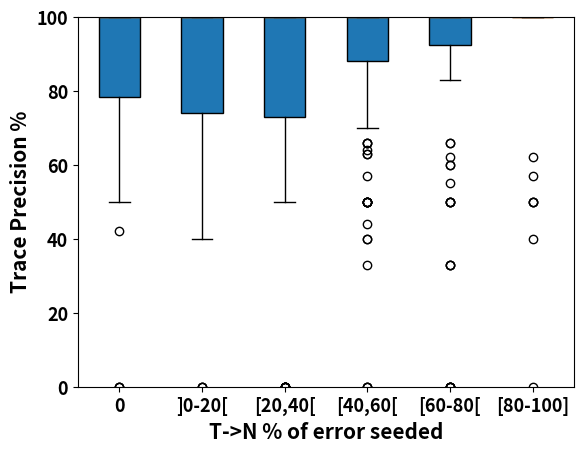

Python code for this plot: (Note: this script raises an exception after producing the figure.)
import matplotlib.pyplot as plt


plt.rc('xtick', labelsize=13) 
plt.rc('ytick', labelsize=13) 
plt.rc('font', weight='bold')

#T->N ERROR

value1=[83, 100, 76, 0, 83, 92, 95, 66, 83, 66, 84, 100, 50, 100, 100, 100, 100, 100, 100, 100, 100, 100, 50, 75, 100, 100, 100, 100, 100, 100, 100, 100, 100, 100, 0, 100, 100, 100, 100, 100, 100, 100, 100, 93, 80, 75, 42, 93, 82, 100, 70, 64, 79, 100, 100, 66, 0, 85, 60, 100]
value2=[91, 84, 66, 91, 66, 85, 91, 100, 64, 100, 100, 92, 50, 83, 94, 85, 80, 100, 100, 100, 100, 100, 100, 100, 100, 100, 100, 100, 100, 100, 100, 100, 100, 100, 100, 100, 100, 100, 100, 100, 100, 100, 100, 100, 100, 100, 100, 100, 68, 58, 75, 40, 66, 82, 58, 100, 40, 77, 73, 100, 93, 92, 73, 61, 96, 93, 50, 0, 60, 0, 0]
value3=[80, 80, 50, 100, 83, 60, 92, 94, 80, 100, 70, 100, 57, 50, 83, 100, 76, 100, 77, 100, 100, 73, 78, 100, 100, 50, 100, 50, 100, 100, 0, 100, 100, 100, 100, 100, 100, 100, 100, 100, 0, 100, 100, 100, 50, 66, 100, 0, 100, 100, 100, 100, 100, 100, 100, 100, 0, 100, 100, 0, 100, 100, 100, 100, 100, 100, 100, 100, 0, 100, 100, 100, 100, 100, 100, 100, 0, 100, 100, 100, 100, 0, 100, 100, 100, 100, 100, 100, 100, 88, 78, 87, 60, 100, 82, 91, 68, 60, 96, 71, 88, 100, 66, 73, 66, 70, 100, 100, 62, 79, 50, 100, 50, 88, 100, 50, 81, 86, 66, 75, 0, 100, 100, 80, 100, 100, 0, 66, 100]
value4=[0, 100, 100, 100, 100, 75, 0, 66, 100, 85, 100, 50, 100, 100, 50, 50, 100, 100, 50, 100, 0, 44, 100, 100, 72, 100, 100, 100, 100, 100, 50, 100, 100, 100, 100, 100, 100, 100, 100, 100, 100, 100, 100, 100, 100, 100, 100, 100, 100, 100, 100, 100, 100, 100, 100, 100, 100, 100, 100, 100, 100, 100, 100, 100, 100, 100, 100, 100, 100, 100, 50, 100, 100, 100, 100, 100, 100, 100, 100, 100, 100, 100, 100, 100, 100, 100, 100, 66, 100, 100, 100, 100, 100, 100, 100, 64, 100, 100, 84, 100, 63, 57, 80, 100, 90, 85, 40, 77, 70, 100, 71, 63, 40, 33, 66, 88, 50, 100, 100, 92, 100]
value5=[66, 100, 100, 100, 100, 100, 100, 83, 100, 100, 100, 100, 62, 0, 100, 66, 100, 83, 85, 50, 0, 100, 100, 100, 100, 100, 100, 100, 100, 100, 100, 100, 100, 100, 100, 100, 100, 100, 100, 100, 100, 100, 100, 100, 100, 100, 100, 100, 100, 100, 100, 100, 100, 100, 0, 100, 100, 100, 100, 100, 50, 100, 55, 100, 100, 100, 50, 60, 50, 60, 33, 100, 0, 100, 0, 33, 100, 33, 100, 100, 100, 100, 100, 0, 100, 100, 100]
value6=[62, 100, 50, 50, 100, 100, 50, 100, 100, 100, 0, 100, 100, 100, 100, 100, 100, 100, 100, 100, 100, 100, 100, 100, 100, 100, 100, 100, 40, 100, 100, 100, 57, 100, 100, 100]
box_plot_data=[value1,value2,value3,value4, value5,value6]
plt.boxplot(box_plot_data,patch_artist=True,labels=['0',']0-20[','[20,40[','[40,60[','[60-80[', '[80-100]'])
plt.ylim(0, 100)# Add title and axis names
#plt.title('Trace Precision % versus T->N % of error seeded',fontsize=15)
plt.ylabel('Trace Precision %',fontsize=15, weight='bold')
plt.xlabel('T->N % of error seeded',fontsize=15, weight='bold')

plt.savefig('./BoxPlotsPaper2IncompletenessSeedingV2/TracePrecisionVsTtoNError')
plt.show()


value1=[100, 100, 99, 100,  100, 99, 99, 98, 99, 99, 100, 99, 100, 99, 99,  99, 100, 100, 100, 100, 100, 100, 100, 98,  96, 100,  100, 100, 100, 100, 100, 100, 100, 97, 97, 100, 100, 100, 100,  100, 100, 100, 98, 100,  98, 100, 100, 100,  100, 100, 98, 98,  100,  100, 97, 96, 97, 98, 100,  100,  99, 100, 100, 100,  100,  100, 100, 100, 99,  100,  100, 96,  100,  100,  96,  100,  100,  100,  89,  96, 85, 96,  100,  100, 89]
value2=[99, 99, 100, 99, 100, 99, 99, 98, 99, 99, 99, 99, 99, 100, 98, 99, 99, 100, 98, 100, 100, 100, 100, 100, 100, 97, 100,  96, 97, 100, 100, 100, 100, 94, 100, 100, 100, 100, 100, 100, 98, 100, 100, 100, 98, 100, 98, 100, 97, 100, 99, 98, 96, 99, 98, 99, 100, 96, 99, 97, 100, 98, 97, 99, 99, 98, 97, 87, 93, 96, 93, 96]
value3=[99, 99, 99,  99, 98,  99, 100, 97, 99, 98,  99, 100, 100,  99, 98, 98, 99, 100, 99, 100, 99, 99,  99, 99, 99, 100, 99, 99, 99, 100,  99, 99, 97, 99,  99, 98,  94, 100, 100, 100, 91, 98,  100, 98, 98,  96,  96, 100, 100, 86, 100, 100,  100,  98,  98, 98, 100, 100, 100, 100, 100, 100,  100, 100, 98,  98, 100, 98, 100, 100, 100, 97, 100,  100, 100, 100, 100,  100,  100, 100,  98, 100, 96,  96, 100,  100, 100, 98, 89, 100, 100,  100, 100, 98,  96, 94, 100,  100, 100, 98,  98,  100, 100, 100,  100, 100,  98, 100,  100, 100, 100,  89, 100,  98, 98, 100, 98, 96, 100, 100,  100,  98, 96, 93, 98, 96, 98, 100, 96, 97, 100, 99, 95, 96, 97, 100, 99, 95, 99, 95, 100, 100, 99, 94, 96, 100, 99, 98, 100, 99, 96, 98, 99, 99, 94,  89,  100,  100,  90, 88,  100,  96,  91,  93,  100,  90, 90,  100,  96,  94, 57, 96, 89,  96,  89, 91,  96,  89, 87, 86]
value4=[100, 97, 99, 99, 100, 98, 100, 99, 99,  98,  99, 99, 99, 99,  99,  98, 99, 98,  99, 100, 99, 100,  99, 100,  99, 99, 99,  100, 100, 99,  99, 100, 100, 99, 98,  100, 99,  99, 98, 98,  100, 98, 100, 100, 100, 98,  98, 83,  100, 100,  98, 98, 100, 98, 100, 98, 89,  100, 100, 89,  100, 98, 100, 100,  96, 94, 100, 98,  100, 100, 94, 98, 100, 92,  100, 98, 88,  100,  98, 100,  100,  96,  96,  100, 100,  98,  100, 98, 100, 100, 96, 100, 100,  100, 100, 100, 98, 100, 100, 100,  100, 100, 98, 95,  100, 96, 96, 98, 96, 100,  100, 94,  98, 100, 91,  100, 100,  98, 98, 100, 98, 100, 98, 100,  100, 98,  100, 100, 100, 98, 88,  100,  100,  98,  100, 100, 95, 100, 99, 94, 99, 94, 98, 95, 99, 94, 96, 98, 96,  99, 95, 94, 98, 97, 96, 96, 99,  97,  94,  85,  100,  97,  90,  94, 59, 87,  97,  96, 56,  100,  96,  94,  100,  94, 86,  97,  96,  94,  82,  100,  100,  94,  100,  100,  94, 86, 93,  94]
value5=[100, 100, 99,  98,  100, 97,  99, 99, 100, 97,  98, 97,  98, 99, 99, 100,  99, 99,  98,  99,  100, 96, 100, 98, 100,  95,  99,  95,  99,  99, 98, 96,  99, 98, 99, 99, 99,  99, 96,  99, 92,  98,  100, 98, 100, 100,  98,  96, 100, 100, 100,  98,  98, 85, 100, 98,  98, 98,  96,  100, 100,  98, 98,  92, 96,  96, 100, 100, 89,  100,  98,  98, 87,  98, 96, 100, 94, 98,  100,  100,  98, 85, 98, 100,  92, 98,  98, 98,  98,  98, 88,  98,  100,  98,  84,  100, 92,  92, 100,  100, 98,  100, 100,  98, 98, 98, 94,  100, 90, 95,  100, 96, 100, 95, 99, 91, 94,  99,  99, 95,  100, 97, 98, 92, 96, 95,  99, 96, 95,  100, 93,  99, 99, 95, 99, 99, 100, 98,  99, 99,  100,  100, 56,  83, 91,  94,  100,  91, 87, 84,  100,  100,  91, 54,  88,  97,  90,  100]
value6=[ 100, 98, 98, 98,  100,  99,  100, 98,  99, 97,  100, 96, 99,  100,  100,  99,  100,  99,  100,  99,  99,  98,  100,  98,  94,  100, 97,  100,  99,  99, 98,  100, 96,  96,  90,  96, 98,  100,  98,  98, 92,  92,  100,  96,  80,  98,  98,  100,  100,  98,  82,  100,  98,  98,  100, 98,  98, 100,  98,  83, 100,  92,  100,  98,  100,  98,  100,  76,  98,  92,  100, 98, 96,  92, 100,  98,  98,  98,  98, 96,  94,  100, 98,  100,  98, 88, 94,  100,  100,  95, 95,  100,  99,  99,  100,  100,  100,  99, 97, 93, 89,  100,  100,  100,  99,  100,  100,  100,  99, 99,  86,  100,  100,  95,  100,  99,  91, 99,  100,  100,  92,  100,  99,  97,  99,  86, 89,  100,  100, 94,  100,  99,  95,  86,  100,  100,  100,  99,  99, 86,  100,  100, 91,  100,  99, 93, 99,  100,  100,  92,  100,  99,  100,  100,  100,  100,  100,  100,  100,  100,  100,  40,  92,  100,  100, 68,  82,  100,  100,  40,  81,  100,  100,  100,  100,  100,  100, 86,  100,  100,  100,  45]
box_plot_data=[value1,value2,value3,value4, value5,value6]
plt.boxplot(box_plot_data,patch_artist=True,labels=['0',']0-20[','[20,40[','[40,60[','[60-80[', '[80-100]'])
plt.ylim(0, 100)# Add title and axis names
#plt.title('NoTrace Precision % versus T->N % of error seeded',fontsize=15)
plt.ylabel('NoTrace Precision %',fontsize=15, weight='bold')
plt.xlabel('T->N % of error seeded',fontsize=15, weight='bold')
plt.savefig('./BoxPlotsPaper2IncompletenessSeedingV2/NoTracePrecisionVsTtoNError')
plt.show()


#N->T ERROR
value1=[83, 100, 76, 0, 83, 92, 95, 66, 83, 66, 84, 100, 50, 100, 100, 100, 100, 100, 100, 100, 100, 100, 50, 75, 100, 100, 100, 100, 100, 100, 100, 100, 100, 100, 0, 100, 100, 100, 100, 100, 100, 100, 100, 93, 80, 75, 42, 93, 82, 100, 70, 64, 79, 100, 100, 66, 0, 85, 60, 100]
value2=[13, 0, 19, 11, 38, 14, 12, 0, 15, 24, 26, 6, 1, 35, 33, 28, 0, 1, 62, 19, 16, 17, 39, 26, 1, 68, 28, 5, 6, 40, 14, 18, 31, 35, 64, 12, 15, 41, 33, 20, 0, 50, 26, 30, 64, 8, 0, 50, 33, 100, 63, 66, 33, 33, 40, 6, 11, 27, 27, 0, 36, 41, 10, 80, 0, 71, 15, 77, 18, 37, 18, 20, 39, 22, 80, 30, 20, 0, 0, 50, 3, 53, 3, 0, 0, 25, 34, 0, 17, 39, 25, 2, 0, 17, 40, 0, 7, 58, 0, 33, 6, 30, 35, 55, 0, 41, 26, 31, 0, 0, 65, 30, 55, 66, 31, 0, 0, 29, 0, 0, 0, 0, 42, 0, 0, 0, 0, 62, 11, 0, 14, 85, 50, 0, 27, 0, 0, 0, 90]
value3=[0, 9, 0, 0, 0, 4, 0, 0, 6, 8, 12, 0, 18, 3, 2, 4, 1, 0, 13, 3, 2, 0, 6, 13, 2, 0, 12, 3, 25, 12, 4, 20, 33, 45, 5, 0, 14, 12, 28, 11, 0, 13, 0, 4, 20, 14, 21, 0, 0, 20, 0, 28, 16, 17, 9, 28, 0, 13, 12, 5, 6, 16, 0, 23, 22, 23, 10, 0, 13, 4, 12, 18, 3, 14, 14, 8, 0, 11, 12, 20, 4, 13, 0, 6, 20, 18, 24, 0, 0, 5, 8, 13, 0, 13, 0, 8, 22, 0, 12, 0, 18, 13, 1, 49, 24, 23, 46, 40, 0, 17, 19, 0, 38, 30, 1, 0, 0, 20, 3, 0, 37, 0, 0, 7, 27, 10, 2, 0, 0, 26, 25, 0, 1, 0, 4, 0, 2, 0, 40, 4, 25, 1, 0, 8, 0, 9, 0, 0, 0, 66, 0, 0, 0, 78, 40, 0, 0, 14, 0, 0, 81, 0, 0, 0, 0, 0, 0, 0, 7, 0, 0, 0, 0, 66, 0, 50, 0, 0, 0, 0, 20, 26, 0, 0, 0]
value4=[1, 0, 5, 3, 3, 0, 7, 7, 2, 1, 12, 0, 6, 2, 0, 7, 3, 8, 3, 0, 0, 2, 4, 0, 11, 0, 4, 0, 0, 3, 0, 8, 0, 2, 2, 0, 0, 5, 3, 3, 0, 3, 8, 0, 6, 17, 3, 8, 14, 0, 6, 6, 0, 6, 3, 12, 19, 4, 15, 1, 7, 3, 5, 2, 2, 11, 13, 11, 5, 0, 0, 16, 5, 12, 1, 19, 0, 2, 6, 2, 10, 10, 14, 4, 8, 2, 16, 4, 7, 8, 5, 7, 2, 13, 16, 9, 4, 7, 8, 7, 23, 2, 25, 0, 1, 1, 9, 0, 0, 29, 20, 19, 10, 7, 0, 0, 32, 0, 0, 24, 0, 0, 20, 0, 2, 2, 1, 1, 2, 0, 0, 17, 9, 1, 0, 0, 0, 24, 6, 0, 1, 2, 0, 30, 22, 0, 8, 1, 1, 0, 7, 0, 11, 79, 0, 0, 0, 0, 74, 0, 0, 0, 0, 61, 0, 5, 81, 28, 0, 6, 0, 0, 13]
value5=[6, 8, 2, 0, 1, 0, 0, 1, 0, 1, 6, 1, 2, 1, 1, 0, 2, 0, 0, 2, 7, 1, 0, 2, 2, 0, 0, 6, 6, 1, 2, 14, 12, 0, 13, 7, 5, 16, 1, 3, 3, 0, 1, 5, 4, 1, 8, 8, 11, 2, 11, 1, 7, 2, 5, 8, 1, 2, 6, 11, 1, 6, 6, 12, 4, 6, 5, 9, 6, 9, 4, 3, 7, 4, 6, 0, 1, 7, 5, 3, 5, 12, 6, 5, 2, 1, 2, 12, 0, 6, 10, 5, 1, 12, 2, 5, 5, 13, 3, 0, 1, 10, 1, 3, 15, 5, 3, 10, 7, 12, 1, 13, 10, 0, 2, 0, 15, 0, 0, 6, 5, 0, 0, 0, 0, 0, 0, 0, 1, 3, 0, 2, 0, 11, 0, 20, 0, 12, 0, 0, 20, 0, 0, 12, 0, 0, 14, 5, 0, 5, 5, 0, 0, 5, 0, 13, 0, 5, 26, 20, 16, 0, 0, 5, 0, 0, 0, 0, 15]
value6=[0, 1, 1, 0, 1, 2, 1, 2, 4, 1, 0, 1, 0, 0, 1, 1, 0, 0, 1, 0, 0, 1, 1, 0, 0, 2, 5, 2, 1, 0, 0, 7, 5, 0, 4, 5, 4, 8, 2, 0, 5, 3, 3, 8, 5, 4, 4, 4, 3, 4, 2, 2, 7, 3, 10, 3, 11, 4, 3, 8, 3, 4, 1, 2, 0, 1, 10, 8, 4, 10, 1, 3, 4, 5, 7, 2, 4, 3, 2, 9, 4, 6, 3, 3, 4, 2, 4, 2, 8, 3, 6, 1, 4, 6, 5, 7, 6, 1, 1, 4, 2, 4, 7, 10, 2, 5, 7, 14, 2, 5, 17, 0, 0, 4, 0, 0, 0, 0, 4, 8, 0, 19, 0, 5, 9, 0, 0, 1, 10, 0, 0, 2, 16, 0, 0, 11, 5, 10, 0, 0, 1, 3, 7, 9, 0, 8, 0, 63, 15, 0, 10, 0, 13, 18, 8, 2, 0, 3, 0, 0, 0, 9, 15, 0, 9, 0, 0, 0, 10, 8, 67, 0, 0, 16]
box_plot_data=[value1,value2,value3,value4, value5,value6]
plt.boxplot(box_plot_data,patch_artist=True,labels=['0',']0-20[','[20,40[','[40,60[','[60-80[', '[80-100]'])
plt.ylim(0, 100)# Add title and axis names
#plt.title('Trace Precision % versus N->T % of error seeded',fontsize=15)
plt.ylabel('Trace Precision %',fontsize=15, weight='bold')
plt.xlabel('N->T % of error seeded',fontsize=15, weight='bold')
plt.savefig('./BoxPlotsPaper2IncompletenessSeedingV2/TracePrecisionVsNtoTError')
plt.show()


value1=[100, 100, 99, 100,  100, 99, 99, 98, 99, 99, 100, 99, 100, 99, 99,  99, 100, 100, 100, 100, 100, 100, 100, 98,  96, 100,  100, 100, 100, 100, 100, 100, 100, 97, 97, 100, 100, 100, 100,  100, 100, 100, 98, 100,  98, 100, 100, 100,  100, 100, 98, 98,  100,  100, 97, 96, 97, 98, 100,  100,  99, 100, 100, 100,  100,  100, 100, 100, 99,  100,  100, 96,  100,  100,  96,  100,  100,  100,  89,  96, 85, 96,  100,  100, 89]
value2=[100, 100, 99, 100, 99, 99, 99, 100, 99, 99, 99, 99, 100, 100, 100, 100, 100, 98, 100, 99, 99, 100, 98, 99, 99, 99, 99, 100, 99, 100, 100, 100, 100, 100, 100, 100, 100, 96, 100, 97, 100, 100, 100, 100, 100, 100, 97, 100, 100, 100, 100, 97, 100, 100, 100, 100, 100, 100, 100, 97, 100, 100, 100, 100, 97, 100, 100, 100, 100, 100, 96, 100, 100, 100, 100, 100, 100, 100, 97, 100, 100, 100, 100, 100, 100, 98, 97, 100, 99, 97, 100, 100, 100, 97, 99, 100, 97, 99, 100, 100, 100, 100, 100, 98, 100, 100, 100, 100, 100, 100, 99, 100, 98, 98, 97, 100, 99, 100, 100, 100, 100,  100, 96,  100, 95,  100, 96, 100, 100, 100,  100,  100, 100, 81, 100, 95, 85, 96,  100, 91, 92, 100,  100, 95,  100, 100,  100,  89, 83]
value3=[100, 99, 100, 100, 100, 99, 100, 100, 99, 99, 99, 100, 98, 100, 100, 100, 98, 100, 100, 99, 100, 100, 99, 98, 100, 100, 99, 100, 100, 100, 100, 100, 100, 100, 100, 96, 96, 100, 100, 100, 100, 100, 100, 100, 100, 100, 100, 96, 100, 100, 97, 100, 100, 100, 100, 100, 100, 100, 100, 100, 100, 100, 100, 100, 100, 100, 100, 100, 94, 100, 100, 100, 100, 100, 100, 96, 100, 100, 100, 100, 100, 100, 100, 100, 100, 100, 100, 100, 100, 100, 95, 100, 100, 100, 100, 100, 100, 100, 100, 100, 97, 100, 100, 100, 99, 100, 98, 97, 100, 97, 98, 100, 98, 98, 100, 100, 99, 100, 100, 100, 98, 100, 100, 96, 97, 100, 100, 100, 100, 98, 100, 100, 100, 100, 100, 100, 100, 100, 98, 98, 97, 100, 100, 100, 100, 100, 100, 100, 100, 95, 100, 100, 100, 85, 88, 100, 100, 100, 100, 100, 87, 100, 100, 100, 100, 100, 95, 100, 100, 100, 100, 100, 100, 88, 100, 88, 100, 100, 100, 100, 100, 91, 100, 93, 100]
value4=[100, 100, 100, 98, 98, 100, 98, 98, 99, 100, 100, 100, 100, 100, 100, 100, 99, 100, 100, 100, 100, 98, 99, 100, 100, 100, 99, 100, 100, 100, 100, 99, 100, 99, 100, 100, 100, 100, 100, 100, 100, 100, 100, 100, 100, 100, 100, 100, 94, 100, 100, 95, 100, 92, 100, 100, 100, 100, 100, 100, 100, 96, 100, 100, 100, 100, 94, 100, 94, 100, 96, 100, 100, 100, 100, 100, 100, 100, 100, 94, 100, 100, 100, 100, 100, 95, 100, 100, 100, 100, 100, 100, 95, 100, 100, 96, 100, 100, 100, 100, 100, 100, 100, 100, 100, 100, 100, 100, 100, 100, 97, 97, 100, 100, 100, 100, 98, 100, 100, 100, 100, 100, 97, 100, 98, 96, 100, 100, 100, 100, 100, 98, 100, 100, 100, 100, 100, 98, 100, 100, 100, 97, 100, 100, 100, 100, 100, 100, 100, 100, 100, 100, 94, 80, 100, 100, 100, 100, 80, 100, 100, 100, 100, 83, 100, 100, 83, 100, 100, 100, 100, 100, 50]
value5=[100, 98, 95, 100, 96, 100, 100, 100, 100, 100, 100, 100, 100, 100, 97, 100, 98, 100, 100, 96, 100, 100, 97, 97, 100, 100, 94, 100, 100, 98, 100, 100, 100, 100, 100, 100, 100, 100, 100, 100, 100, 100, 100, 100, 100, 95, 100, 100, 100, 100, 100, 100, 100, 100, 100, 100, 100, 100, 100, 100, 100, 100, 100, 100, 100, 100, 100, 90, 100, 100, 100, 94, 95, 100, 100, 100, 100, 100, 100, 100, 100, 100, 100, 100, 100, 100, 100, 100, 100, 100, 100, 90, 100, 100, 100, 100, 100, 100, 100, 100, 100, 100, 100, 91, 100, 100, 100, 100, 100, 100, 100, 88, 100, 100, 100, 100, 95, 100, 100, 100, 100, 100, 100, 100, 100, 100, 100, 100, 100, 100, 100, 100, 100, 88, 100, 100, 100, 100, 100, 100, 100, 100, 100, 100, 100, 100, 100, 100, 100, 85, 100, 100, 100, 83, 100, 90, 100, 100, 100, 100, 100, 100, 100, 100, 100, 100, 100, 100, 100]
value6=[100, 100, 100, 100, 100, 100, 100, 100, 100, 100, 100, 100, 100, 100, 100, 100, 100, 100, 100, 100, 100, 100, 100, 100, 100, 96, 100, 100, 100, 100, 100, 100, 100, 100, 100, 100, 100, 100, 100, 100, 100, 100, 100, 100, 100, 100, 100, 100, 100, 100, 100, 100, 100, 100, 100, 100, 100, 100, 100, 100, 100, 100, 100, 100, 100, 100, 100, 100, 100, 100, 100, 75, 100, 100, 100, 100, 100, 100, 80, 100, 100, 100, 100, 100, 100, 100, 100, 100, 100, 100, 80, 100, 100, 100, 100, 100, 100, 100, 100, 100, 100, 100, 100, 100, 100, 100, 100, 100, 100, 100, 100, 100, 100, 100, 100, 100, 100, 100, 100, 100, 100, 100, 100, 100, 100, 100, 100, 93, 100, 100, 100, 100, 100, 100, 100, 100, 100, 50, 0, 100, 83, 100, 100, 100, 100, 100, 100, 0]
box_plot_data=[value1,value2,value3,value4, value5,value6]
plt.boxplot(box_plot_data,patch_artist=True,labels=['0',']0-20[','[20,40[','[40,60[','[60-80[', '[80-100]'])
plt.ylim(0, 100)# Add title and axis names
#plt.title('NoTrace Precision % versus N->T % of error seeded',fontsize=15)
plt.ylabel('NoTrace Precision %',fontsize=15, weight='bold')
plt.xlabel('N->T % of error seeded',fontsize=15, weight='bold')
plt.savefig('./BoxPlotsPaper2IncompletenessSeedingV2/NoTracePrecisionVsNtoTError')
plt.show()





value1=[33, 20, 25, 0, 0, 36, 46, 31, 47, 31, 25, 52, 50, 11, 5, 0, 57, 50, 33, 50, 100, 58, 50, 10, 0, 12, 0, 42, 39, 42, 80, 66, 28, 15, 6, 50, 40, 30, 0, 0, 22, 28, 25, 33, 0, 31, 33, 41, 0, 60, 46, 43, 0, 0, 37, 15, 32, 45, 33, 0, 0, 57, 29, 52, 20, 8, 44, 0, 0, 0, 0, 0, 0, 0, 0, 29, 23, 5]
value2=[39, 52, 25, 39, 25, 28, 39, 20, 42, 5, 29, 46, 11, 33, 24, 28, 25, 28, 28, 50, 30, 28, 19, 58, 28, 30, 33, 30, 28, 35, 42, 50, 6, 41, 33, 14, 41, 42, 28, 37, 58, 42, 28, 37, 33, 10, 57, 15, 52, 22, 31, 10, 44, 45, 22, 8, 10, 47, 32, 20, 43, 30, 52, 25, 46, 32, 7, 0, 23, 0, 0]
value3=[19, 19, 11, 16, 33, 4, 46, 21, 26, 20, 19, 15, 19, 12, 23, 6, 24, 18, 33, 23, 20, 22, 26, 25, 12, 11, 10, 14, 25, 20, 0, 33, 15, 25, 14, 28, 42, 50, 6, 20, 0, 22, 40, 12, 12, 28, 33, 0, 22, 25, 28, 28, 21, 80, 28, 15, 0, 33, 41, 0, 33, 40, 10, 14, 80, 16, 3, 10, 0, 33, 11, 3, 40, 14, 25, 20, 0, 14, 33, 28, 50, 0, 22, 40, 37, 14, 41, 28, 30, 18, 34, 16, 9, 20, 25, 25, 52, 33, 38, 25, 19, 33, 38, 28, 44, 23, 33, 8, 23, 25, 10, 33, 16, 35, 33, 22, 34, 30, 19, 40, 0, 5, 15, 19, 15, 5, 0, 15, 5]
value4=[0, 4, 18, 14, 20, 14, 0, 19, 18, 28, 14, 11, 19, 10, 12, 11, 20, 6, 9, 23, 0, 19, 6, 20, 19, 10, 28, 50, 8, 10, 12, 14, 42, 16, 6, 22, 11, 20, 50, 50, 17, 5, 22, 10, 28, 50, 50, 15, 50, 41, 12, 21, 50, 50, 10, 16, 3, 50, 50, 50, 50, 12, 17, 50, 22, 20, 42, 28, 50, 50, 12, 80, 16, 10, 30, 8, 28, 14, 50, 10, 14, 5, 20, 8, 20, 50, 50, 28, 30, 14, 50, 50, 13, 3, 20, 15, 20, 11, 18, 8, 11, 12, 9, 8, 15, 28, 6, 23, 20, 9, 23, 15, 10, 5, 44, 19, 7, 9, 5, 29, 23]
value5=[13, 20, 12, 4, 7, 20, 2, 6, 12, 14, 13, 12, 7, 0, 14, 13, 3, 6, 21, 6, 0, 7, 1, 14, 25, 12, 60, 42, 60, 20, 5, 20, 8, 14, 37, 14, 10, 12, 33, 5, 5, 14, 16, 10, 13, 5, 11, 20, 13, 16, 5, 14, 12, 40, 0, 25, 11, 17, 4, 7, 5, 33, 11, 10, 7, 4, 5, 14, 9, 3, 5, 4, 0, 6, 0, 11, 16, 11, 8, 33, 9, 8, 9, 0, 7, 5, 9]
value6=[12, 3, 4, 4, 7, 2, 11, 4, 9, 4, 0, 14, 4, 20, 14, 20, 16, 20, 16, 14, 5, 8, 2, 14, 2, 7, 8, 10, 2, 2, 1, 3, 9, 10, 19, 5]
box_plot_data=[value1,value2,value3,value4, value5,value6]
plt.boxplot(box_plot_data,patch_artist=True,labels=['0',']0-20[','[20,40[','[40,60[','[60-80[', '[80-100]'])
plt.ylim(0, 100)# Add title and axis names
#plt.title('Trace Recall % versus T->N % of error seeded',fontsize=15)
plt.ylabel('Trace Recall %',fontsize=15, weight='bold')
plt.xlabel('T->N % of error seeded',fontsize=15, weight='bold')
plt.savefig('./BoxPlotsPaper2IncompletenessSeedingV2/TraceRecallVsTtoNError')
plt.show()


value1=[46, 52, 43, 52, 54, 51, 51, 48, 52, 49, 49, 50, 49, 54, 53, 53, 25, 25, 25, 24, 24, 25, 25, 23, 23, 22, 25, 23, 26, 24, 24, 24, 23, 19, 17, 25, 25, 22, 24, 23, 23, 23, 23, 24, 24, 19, 25, 25, 23, 25, 33, 32, 36, 39, 31, 33, 31, 33, 38, 38, 39, 36, 37, 37,  39,  37, 39, 38, 39,  39,  40, 40,  47, 50, 42, 48, 50, 48, 34, 41, 30, 41,  47,  47, 41]
value2=[51, 50, 49, 51, 49, 50, 52, 49, 52, 53, 51, 51, 54, 46, 49, 50, 49, 25, 23, 25, 23, 25, 25, 25, 23, 22, 25,  23, 22, 25, 24, 24, 24, 17, 25, 25, 23, 25, 25, 23, 25, 25, 24, 23, 25, 25, 23, 25, 22, 36, 37, 32, 34, 39, 33, 37, 38, 34, 37, 31, 39, 33, 31, 36, 37, 33, 31, 41, 43, 41, 43, 40]
value3=[43, 50, 54,  53, 49,  53, 46, 43, 52, 48,  53, 46, 52,  53, 43, 49, 52, 49, 50, 46, 51, 49,  53, 52, 50, 52, 44, 51, 49, 49,  53, 54, 49, 52,  53, 25,  24, 25, 24, 24, 21, 25,  24, 25, 24,  23,  23, 25, 24, 19, 25, 24,  25,  24,  25, 25, 25, 25, 24, 23, 24, 24,  23, 23, 25,  24, 25, 23, 26, 24, 25, 21, 24,  23, 24, 25, 24,  25,  23, 24,  25, 25, 23,  23, 23,  25, 24, 24, 18, 22, 24,  23, 24, 25,  23, 17, 25,  25, 23, 23,  24,  24, 22, 25,  23, 23,  24, 25,  24, 24, 25,  18, 24,  23, 25, 25, 25, 26, 25, 23,  25,  24, 33, 31, 37, 32, 37, 40, 33, 31, 36, 39, 33, 32, 34, 38, 36, 32, 39, 31, 38, 38, 37, 33, 36, 38, 37, 33, 38, 39, 33, 34, 37, 37, 47,  34,  50,  50,  35, 50,  50,  42,  42,  41,  50,  35, 41,  50,  42,  48, 30, 41, 41,  42,  34, 43,  42,  34, 43, 41]
value4=[52, 49, 49, 50, 52, 43, 52, 52, 49,  53,  52, 50, 49, 54,  52,  53, 52, 52,  54, 49, 54, 52,  54, 46,  52, 52, 50,  53, 52, 52,  53, 46, 52, 51, 52,  49, 50,  53, 24, 25,  25, 23, 24, 25, 25, 24,  23, 18,  25, 25,  25, 25, 25, 24, 25, 26, 21,  25, 25, 20,  24, 25, 24, 25,  23, 23, 25, 25,  24, 25, 24, 24, 25, 24,  24, 24, 21,  25,  23, 24,  25,  23,  23,  23, 25,  23,  24, 24, 25, 24, 26, 25, 23,  24, 25, 25, 24, 24, 25, 22,  24, 24, 24, 21,  25, 23, 25, 25, 24, 24,  25, 23,  23, 25, 21,  25, 25,  24, 25, 25, 24, 25, 23, 26,  24, 23,  25, 24, 25, 26, 19,  25,  25,  25,  24, 25, 34, 39, 39, 33, 38, 35, 38, 31, 38, 34, 33, 38, 32,  38, 33, 31, 36, 37, 34, 35, 39,  48,  44,  50,  50,  48,  36,  44, 33, 43,  48,  41, 33,  50,  42,  44,  50,  44, 41,  48,  41,  44,  43,  50,  50,  44,  50,  50,  44, 33, 41,  44]
value5=[46, 52, 49,  53,  46, 52,  49, 50, 52, 52,  53, 49,  53, 49, 50, 46,  52, 49,  53,  53,  53, 44, 52, 50, 46,  45,  52,  49,  50,  53, 52, 49,  50, 52, 49, 49, 50,  53, 44,  52, 24,  23,  23, 25, 25, 24,  25,  25, 25, 24, 25,  23,  24, 22, 25, 25,  25, 23,  25,  24, 25,  25, 25,  23, 23,  25, 25, 25, 21,  25,  25,  24, 20,  25, 26, 25, 23, 26,  25,  25,  24, 22, 25, 25,  24, 26,  24, 24,  23,  24, 22,  24,  25,  24,  21,  25, 24,  24, 24,  24, 24,  24, 25,  25, 25, 25, 35,  39, 34, 35,  39, 35, 38, 37, 40, 35, 32,  40,  39, 35,  39, 37, 37, 33, 37, 37,  40, 37, 32,  39, 38,  40, 39, 35, 39, 38, 38, 37,  40, 38,  50,  50, 33,  41, 47,  44,  50,  42, 41, 45,  50,  50,  42, 30,  50,  48,  36,  50]
value6=[ 54, 52, 52, 52,  54,  55,  54, 52,  49, 44,  54, 52, 54,  53,  54,  51,  54,  50,  54,  49,  49,  54,  54,  53,  45,  54, 52,  54,  50,  55, 26,  25, 26,  24,  24,  26, 25,  25,  25,  25, 24,  24,  25,  26,  21,  25,  24,  25,  25,  25,  21,  25,  25,  25,  25, 26,  24, 25,  25,  22, 25,  24,  25,  25,  25,  26,  25,  22,  25,  24,  25, 24, 24,  23, 25,  25,  25,  25,  25, 25,  23,  25, 25,  25,  25, 22, 25,  36,  39,  37, 36,  38,  39,  38,  36,  39,  38,  39, 37, 37, 34,  36,  39,  38,  39,  36,  39,  38,  39, 38,  34,  36,  39,  35,  38,  39,  38, 40,  36,  39,  32,  38,  39,  37,  39,  34, 33,  36,  39, 36,  38,  39,  38,  34,  36,  39,  38,  39,  38, 36,  36,  39, 34,  38,  39, 37, 40,  36,  39,  36,  38,  39,  48,  48,  48,  48,  50,  48,  48,  48,  48,  38,  48,  48,  48, 33,  43,  48,  48,  35,  45,  48,  48,  48,  48,  48,  48, 53,  50,  48,  48,  35]
box_plot_data=[value1,value2,value3,value4, value5,value6]
plt.boxplot(box_plot_data,patch_artist=True,labels=['0',']0-20[','[20,40[','[40,60[','[60-80[', '[80-100]'])
plt.ylim(0, 100)# Add title and axis names
#plt.title('NoTrace Recall % versus T->N % of error seeded',fontsize=15)
plt.ylabel('NoTrace Recall %',fontsize=15, weight='bold')
plt.xlabel('T->N % of error seeded',fontsize=15, weight='bold')
plt.savefig('./BoxPlotsPaper2IncompletenessSeedingV2/NoTraceRecallVsTtoNError')
plt.show()



value1=[33, 20, 25, 0, 0, 36, 46, 31, 47, 31, 25, 52, 50, 11, 5, 0, 57, 50, 33, 50, 100, 58, 50, 10, 0, 12, 0, 42, 39, 42, 80, 66, 28, 15, 6, 50, 40, 30, 0, 0, 22, 28, 25, 33, 0, 31, 33, 41, 0, 60, 46, 43, 0, 0, 37, 15, 32, 45, 33, 0, 0, 57, 29, 52, 20, 8, 44, 0, 0, 0, 0, 0, 0, 0, 0, 29, 23, 5]
value2=[57, 0, 57, 33, 43, 52, 5, 0, 39, 32, 52, 31, 11, 40, 20, 31, 0, 5, 33, 41, 47, 39, 25, 47, 11, 36, 52, 20, 5, 100, 42, 22, 31, 41, 39, 33, 28, 16, 22, 25, 0, 57, 50, 42, 39, 33, 0, 31, 33, 60, 58, 20, 42, 41, 57, 10, 12, 42, 30, 0, 44, 33, 50, 66, 0, 41, 60, 33, 100, 42, 6, 50, 47, 44, 80, 66, 28, 0, 0, 41, 33, 56, 20, 0, 15, 32, 44, 38, 29, 8, 0, 15, 44, 15, 32, 0, 32, 33, 57, 52, 43, 0, 57, 29, 52, 46, 57, 46, 43, 32, 0, 0, 61, 0, 0, 0, 23, 0, 0, 0, 38, 5, 0, 25, 29, 23, 0, 23, 0, 0, 0, 43]
value3=[0, 50, 22, 0, 0, 52, 20, 0, 53, 61, 30, 0, 34, 33, 37, 64, 15, 20, 43, 37, 75, 0, 50, 36, 50, 0, 50, 37, 33, 66, 33, 57, 62, 42, 50, 0, 21, 40, 36, 33, 0, 40, 0, 33, 47, 100, 58, 0, 0, 30, 0, 42, 71, 62, 100, 58, 0, 42, 80, 50, 40, 40, 0, 57, 50, 33, 100, 0, 13, 25, 60, 50, 33, 57, 62, 14, 0, 42, 42, 20, 50, 40, 0, 22, 57, 75, 50, 0, 0, 50, 30, 37, 0, 42, 0, 50, 42, 0, 60, 0, 47, 61, 16, 47, 47, 54, 47, 50, 0, 34, 47, 46, 32, 33, 0, 0, 61, 20, 0, 37, 0, 15, 45, 35, 20, 44, 52, 100, 44, 0, 16, 47, 15, 52, 33, 44, 12, 0, 0, 10, 0, 0, 43, 10, 0, 0, 50, 0, 0, 43, 0, 0, 0, 0, 0, 12, 0, 0, 20, 0, 15, 0, 0, 0, 50, 30, 0]
value4=[33, 40, 39, 52, 43, 40, 34, 38, 50, 50, 39, 0, 46, 71, 20, 46, 53, 36, 71, 0, 20, 43, 61, 22, 36, 0, 52, 40, 0, 71, 0, 26, 0, 43, 40, 0, 0, 51, 52, 57, 22, 25, 40, 0, 33, 50, 100, 42, 23, 0, 33, 21, 0, 21, 33, 57, 57, 25, 26, 33, 33, 25, 33, 25, 50, 26, 23, 41, 21, 0, 0, 42, 100, 58, 50, 39, 0, 33, 33, 25, 41, 60, 50, 25, 57, 25, 42, 25, 80, 66, 22, 57, 25, 50, 58, 21, 40, 40, 44, 42, 56, 15, 63, 100, 16, 33, 61, 60, 50, 47, 66, 35, 49, 56, 0, 0, 49, 0, 44, 15, 33, 16, 55, 0, 50, 32, 20, 0, 55, 35, 20, 44, 53, 50, 100, 61, 20, 16, 0, 50, 25, 46, 0, 0, 48, 0, 0, 31, 0, 25, 43, 46, 0, 12, 0, 0, 23]
value5=[41, 52, 67, 33, 30, 0, 40, 75, 0, 46, 39, 75, 61, 35, 50, 22, 60, 0, 40, 50, 38, 40, 20, 52, 71, 11, 25, 36, 39, 50, 85, 57, 58, 0, 39, 80, 57, 33, 50, 50, 22, 0, 50, 40, 42, 11, 85, 75, 42, 100, 58, 50, 50, 25, 42, 80, 50, 40, 44, 38, 50, 40, 57, 39, 42, 80, 57, 31, 42, 58, 60, 20, 28, 37, 57, 0, 33, 44, 57, 50, 57, 39, 80, 57, 50, 33, 50, 64, 0, 57, 36, 13, 50, 47, 50, 40, 42, 39, 40, 0, 25, 66, 50, 20, 39, 42, 40, 50, 71, 39, 50, 54, 41, 0, 55, 61, 33, 0, 66, 38, 20, 0, 0, 100, 20, 55, 0, 41, 0, 57, 55, 41, 0, 0, 55, 0, 0, 70, 33, 51, 35, 25, 50, 0, 0, 25, 25, 0, 50, 46, 30, 37, 0, 50, 0, 20]
value6=[20, 75, 85, 40, 46, 65, 85, 53, 45, 61, 33, 85, 0, 40, 61, 75, 0, 75, 78, 40, 40, 62, 61, 22, 0, 67, 52, 66, 40, 40, 33, 85, 62, 50, 40, 35, 57, 31, 40, 0, 71, 100, 60, 66, 50, 50, 57, 80, 66, 57, 66, 50, 58, 60, 71, 42, 39, 66, 33, 58, 60, 66, 50, 40, 0, 33, 52, 64, 66, 64, 50, 37, 57, 66, 36, 40, 40, 33, 66, 47, 44, 42, 42, 80, 66, 40, 71, 100, 58, 80, 31, 33, 44, 35, 57, 31, 50, 33, 33, 44, 50, 60, 75, 42, 100, 57, 36, 43, 66, 55, 53, 0, 100, 38, 0, 50, 70, 55, 33, 66, 59, 20, 16, 55, 51, 100, 41, 64, 0, 20, 52, 55, 51, 33, 41, 40, 59, 61, 0, 70, 0, 51, 30, 37, 0, 30, 30, 50, 50, 12, 0, 0, 75, 15, 0, 37, 0, 37, 75, 51, 25]
box_plot_data=[value1,value2,value3,value4, value5,value6]
plt.boxplot(box_plot_data,patch_artist=True,labels=['0',']0-20[','[20,40[','[40,60[','[60-80[', '[80-100]'])
plt.ylim(0, 100)# Add title and axis names
#plt.title('Trace Recall % versus N->T % of error seeded',fontsize=15)
plt.ylabel('Trace Recall %',fontsize=15, weight='bold')
plt.xlabel('N->T % of error seeded',fontsize=15, weight='bold')
plt.savefig('./BoxPlotsPaper2IncompletenessSeedingV2/TraceRecallVsNtoTError')
plt.show()

value1=[46, 52, 43, 52,  54, 51, 51, 48, 52, 49, 49, 50, 49, 54, 53,  53, 25, 25, 25, 24, 24, 25, 25, 23,  23, 22,  25, 23, 26, 24, 24, 24, 23, 19, 17, 25, 25, 22, 24,  23, 23, 23, 23, 24,  24, 19, 25, 25,  23, 25, 33, 32,  36,  39, 31, 33, 31, 33, 38,  38,  39, 36, 37, 37,  39,  37, 39, 38, 39,  39,  40, 40,  47,  50,  42,  48,  50,  48,  34,  41, 30, 41,  47,  47, 41, ]
value2=[28, 33, 30, 28, 42, 31, 50, 24, 26, 22, 39, 26, 27, 38, 51, 26, 34, 30, 41, 28, 36, 29, 30, 39, 30, 45, 34, 44, 49, 23, 18, 18, 14, 21, 25, 20, 21, 16, 23, 21, 21, 23, 19, 22, 25, 19, 17, 18, 22, 25, 23, 22, 23, 23, 23, 20, 21, 22, 20, 20, 20, 21, 20, 24, 19, 24, 20, 25, 23, 22, 16, 23, 14, 20, 23, 22, 23, 23, 19, 23, 23, 27, 20,  33, 23, 32, 22,  22, 31, 23, 28, 24, 32, 28, 31,  37, 20, 23, 26, 30, 27, 27, 22, 24, 34, 30, 27, 23,  24,  24, 21, 28, 22, 26, 19, 28, 32, 27, 25, 28,  21,  46, 36,  36, 28,  40, 36, 35, 30,  37,  31,  43, 29, 21, 34, 30, 30, 38,  43, 28, 19, 37,  45, 29,  42, 32,  38,  32, 25, ]
value3=[15, 20, 12, 24, 19, 16, 25, 13, 16, 19, 16, 20, 18, 13, 22, 13, 19, 13, 21, 18, 13, 26, 15, 14, 15, 22, 25, 24, 19, 17, 20, 21, 19, 16, 20, 14, 11, 19, 16, 12, 13, 13, 17, 14, 12, 19, 17, 15, 16, 18, 17, 13, 16, 13, 14, 21, 16, 20, 17, 18, 17, 15, 15, 18, 21, 13, 19, 17, 8, 12, 14, 17, 17, 18, 19, 15, 13, 21, 17, 12, 17, 13, 16, 13, 18, 10, 17, 18, 16, 18, 10, 18, 20, 15, 15, 17, 14, 12, 18, 19, 12, 16, 14, 23, 16, 17, 19, 14, 12, 10, 11,  18, 15, 15, 13, 21, 18, 13, 15, 21, 18, 15,  14, 21, 19, 14, 14,  17,  19, 16, 16,  14, 13,  16, 12, 21, 15,  13, 19, 14, 14, 17,  17, 21,  15, 9, 28, 12,  27, 33,  21, 22, 11, 15, 25, 30, 21, 25, 36, 10, 17,  31, 23, 11, 21, 24, 26,  26, 12,  23, 12, 19,  25, 25, 26, 26,  32, 18, 21, 21, 29, 16,  26, 19,  33, ]
value4=[7, 10, 11, 11, 13, 11, 7, 6, 9, 13, 11, 10, 13, 7, 16, 14, 8, 10, 10, 12, 12, 8, 11, 13, 11, 10, 14, 8, 11, 10, 11, 11, 9, 11, 6, 14, 9, 8, 12, 10, 9, 7, 7, 8, 13, 16, 7, 16, 9, 17, 12, 11, 11, 6, 13, 14, 14, 8, 8, 9, 11, 14, 9, 8, 11, 10, 8, 14, 7, 11, 13, 12, 14, 10, 10, 9, 12, 14, 11, 7, 12, 14, 9, 15, 8, 10, 8, 10, 10, 9, 14, 8, 9, 9, 12, 15, 16, 8, 9, 15, 7, 7, 4, 6, 9, 11, 11,  11,  8, 9, 8, 12, 9, 7,  9,  7, 11,  14,  8, 4, 11, 12, 7, 12, 7, 5, 11, 8, 6,  11, 12, 9, 11, 6,  9,  9, 8, 10, 8,  11, 10, 5,  9, 7, 10, 10, 10, 11, 7, 15, 19,  10, 21, 10,  6, 22,  25, 16, 10,  6,  25, 21, 17, 12, 17, 9, 12, 11, 16, 13, 26, 13, 1, ]
value5=[2, 6, 1, 6, 5, 4, 6, 2, 5, 2, 2, 2, 4, 6, 4, 4, 3, 4, 5, 1, 6, 3, 5, 6, 4, 4, 3, 6, 4, 3, 5, 11, 8, 6, 7, 9, 5, 4, 5, 7, 11, 2, 5, 5, 6, 9, 4, 3, 2, 4, 8, 7, 4, 4, 7, 10, 6, 6, 5, 6, 6, 7, 5, 8, 5, 9, 3, 4, 10, 4, 10, 8, 9, 7, 6, 5, 8, 5, 7, 7, 6, 7, 12, 5, 9, 2, 6, 8, 9, 9, 3, 5, 8, 5, 4, 5, 6, 8, 8, 7, 5, 5, 5, 5, 13, 6, 7, 9, 7, 4, 2, 2, 4, 4, 4,  5, 3, 3, 5, 4, 2,  3, 3,  3, 5, 5, 3,  3, 4, 5, 6, 2, 1, 4,  2, 2,  3, 4, 4, 4, 2, 5, 2, 4, 6,  2, 3, 4,  4, 7, 6, 8, 8, 6,  3, 12, 1, 10, 4, 3, 6, 7,  3, 7,  6,  10, 5,  2, 5, ]
value6=[1, 1, 0, 0, 2, 0, 0, 2, 1, 1, 1, 0, 2, 0, 0, 1, 1, 0, 0, 0, 3, 0, 0, 2, 2, 1, 1, 2, 0, 1, 1, 2, 0, 0, 2, 0, 3, 5, 2, 5, 0, 0, 5, 2, 2, 1, 1, 0, 3, 2, 2, 0, 5, 0, 3, 5, 3, 2, 3, 3, 4, 5, 3, 2, 2, 1, 4, 7, 2, 1, 6, 1, 1, 2, 2, 3, 1, 0, 1, 3, 1, 1, 0, 1, 3, 1, 3, 3, 0, 3, 1, 6, 6, 0, 0, 1, 6, 2, 3, 0, 6, 1, 2, 0, 4, 0, 2, 0, 1,  0,  2, 1,  2, 0, 0, 0, 2, 2, 1, 0, 0, 1,  1, 3, 0, 0, 2, 2, 1, 0,  0, 1, 1, 0, 1, 0, 0, 1, 0, 3, 8, 1, 1,  3, 2,  2,  5, 0, ]
box_plot_data=[value1,value2,value3,value4, value5,value6]
plt.boxplot(box_plot_data,patch_artist=True,labels=['0',']0-20[','[20,40[','[40,60[','[60-80[', '[80-100]'])
plt.ylim(0, 100)# Add title and axis names
#plt.title('NoTrace Recall % versus N->T % of error seeded',fontsize=15)
plt.ylabel('NoTrace Recall %',fontsize=15, weight='bold')
plt.xlabel('N->T % of error seeded',fontsize=15, weight='bold')
plt.savefig('./BoxPlotsPaper2IncompletenessSeedingV2/NoTraceRecallVsNtoTError')
plt.show()

